Run: headless pygame with SDL's dummy video driver; simulated clock (each Clock.tick advances the game by its frame time, no real sleeping); random seed 0; keys injected as events and as key.get_pressed() state; no mouse input; restart key SPACE tapped at the start of phases 3 and 4.
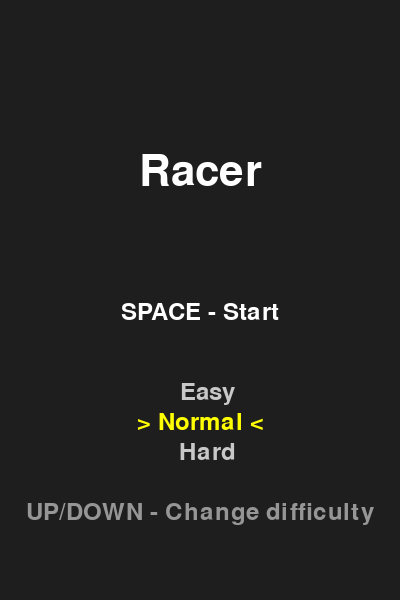
Frame 1 of 4 · flips 1–60 · no input
Frame 2 of 4 · flips 61–180 · tapped SPACE, RETURN · held RIGHT (→), D · screen unchanged from frame 1, image omitted
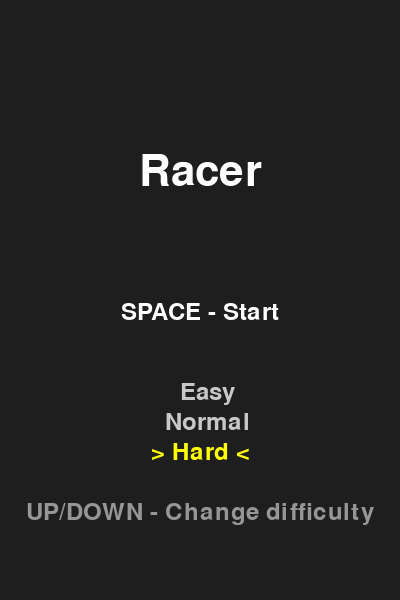
Frame 3 of 4 · flips 181–300 · tapped SPACE · held DOWN (↓), S
Frame 4 of 4 · flips 301–420 · tapped SPACE · held LEFT (←), A, UP (↑), W · screen same as frame 1, image omitted

The pygame program that drew these frames:

import pygame
import random

pygame.init()

WIDTH = 400
HEIGHT = 600

screen = pygame.display.set_mode((WIDTH, HEIGHT))
pygame.display.set_caption("Racer")

clock = pygame.time.Clock()
font = pygame.font.SysFont(None, 36)
big_font = pygame.font.SysFont(None, 64)

difficulty = "Normal"
difficulty_index = 1
difficulties = ["Easy", "Normal", "Hard"]

def apply_difficulty():
    global player_speed, enemy_speed
    if difficulty == "Easy":
        player_speed = 5 / 1.5
        enemy_speed = 5 / 2
    elif difficulty == "Normal":
        player_speed = 5
        enemy_speed = 5
    else:
        player_speed = 5
        enemy_speed = 5 * 2

def reset_game():
    player = pygame.Rect(180, 500, 40, 60)
    enemy = pygame.Rect(random.randint(0, WIDTH-40), -60, 40, 60)
    coins = []
    score = 0
    coin_timer = 0
    return player, enemy, coins, score, coin_timer

apply_difficulty()

player, enemy, coins, score, coin_timer = reset_game()

coin_speed = 5
state = "menu"

running = True

while running:
    screen.fill((30, 30, 30))

    for event in pygame.event.get():
        if event.type == pygame.QUIT:
            running = False
        if event.type == pygame.KEYDOWN:
            if state == "menu":
                if event.key == pygame.K_UP:
                    difficulty_index = (difficulty_index - 1) % 3
                    difficulty = difficulties[difficulty_index]
                    apply_difficulty()
                elif event.key == pygame.K_DOWN:
                    difficulty_index = (difficulty_index + 1) % 3
                    difficulty = difficulties[difficulty_index]
                    apply_difficulty()
            
            if state == "game" and event.key == pygame.K_ESCAPE:
                state = "pause"
            elif state == "pause" and event.key == pygame.K_ESCAPE:
                state = "game"

    keys = pygame.key.get_pressed()

    if state == "menu":
        title = big_font.render("Racer", True, (255, 255, 255))
        start = font.render("SPACE - Start", True, (255, 255, 255))
        
        screen.blit(title, (WIDTH//2 - title.get_width()//2, 150))
        screen.blit(start, (WIDTH//2 - start.get_width()//2, 300))
        
        y_offset = 380
        for i, diff_option in enumerate(difficulties):
            if diff_option == difficulty:
                diff_text = font.render(f"> {diff_option} <", True, (255, 255, 0))
            else:
                diff_text = font.render(f"  {diff_option}", True, (200, 200, 200))
            screen.blit(diff_text, (WIDTH//2 - diff_text.get_width()//2, y_offset))
            y_offset += 30
        
        hint = font.render("UP/DOWN - Change difficulty", True, (150, 150, 150))
        screen.blit(hint, (WIDTH//2 - hint.get_width()//2, 500))

        if keys[pygame.K_SPACE]:
            player, enemy, coins, score, coin_timer = reset_game()
            state = "game"

    elif state == "game":
        if keys[pygame.K_LEFT] and player.x > 0:
            player.x -= player_speed
        if keys[pygame.K_RIGHT] and player.x < WIDTH - player.width:
            player.x += player_speed

        enemy.y += enemy_speed
        if enemy.y > HEIGHT:
            enemy.y = -60
            enemy.x = random.randint(0, WIDTH - 40)

        coin_timer += 1
        if coin_timer > 35:
            weight = random.choice([1, 2, 3])
            if weight == 1:
                color = (255, 255, 0)
                value = 1
                size = 15
            elif weight == 2:
                color = (0, 255, 0)
                value = 3
                size = 18
            else:
                color = (255, 0, 255)
                value = 5
                size = 22

            coin = {
                "rect": pygame.Rect(random.randint(0, WIDTH-30), -20, size, size),
                "value": value,
                "color": color
            }
            coins.append(coin)
            coin_timer = 0

        for coin in coins:
            coin["rect"].y += coin_speed

        coins = [c for c in coins if c["rect"].y < HEIGHT]

        for coin in coins[:]:
            if player.colliderect(coin["rect"]):
                score += coin["value"]
                coins.remove(coin)

        if score > 0 and score % 10 == 0:
            enemy_speed += 0.05

        if player.colliderect(enemy):
            state = "game_over"

        pygame.draw.rect(screen, (0, 200, 255), player)
        pygame.draw.rect(screen, (255, 0, 0), enemy)

        for coin in coins:
            pygame.draw.rect(screen, coin["color"], coin["rect"])

        text = font.render(f"Score: {score}", True, (255, 255, 255))
        screen.blit(text, (WIDTH - text.get_width() - 10, 10))
        
        diff_text = font.render(f"{difficulty}", True, (200, 200, 200))
        screen.blit(diff_text, (10, 10))
        
        pause_hint = font.render("ESC - Pause", True, (150, 150, 150))
        screen.blit(pause_hint, (WIDTH//2 - pause_hint.get_width()//2, HEIGHT - 30))

    elif state == "pause":
        overlay = pygame.Surface((WIDTH, HEIGHT))
        overlay.set_alpha(128)
        overlay.fill((0, 0, 0))
        screen.blit(overlay, (0, 0))
        
        paused_text = big_font.render("PAUSED", True, (255, 255, 255))
        screen.blit(paused_text, (WIDTH//2 - paused_text.get_width()//2, HEIGHT//2 - 50))
        
        resume_text = font.render("ESC - Resume", True, (255, 255, 255))
        screen.blit(resume_text, (WIDTH//2 - resume_text.get_width()//2, HEIGHT//2 + 20))
        
        menu_text = font.render("M - Menu", True, (255, 255, 255))
        screen.blit(menu_text, (WIDTH//2 - menu_text.get_width()//2, HEIGHT//2 + 60))
        
        if keys[pygame.K_m]:
            state = "menu"
            player, enemy, coins, score, coin_timer = reset_game()

    elif state == "game_over":
        overlay = pygame.Surface((WIDTH, HEIGHT))
        overlay.set_alpha(100)
        overlay.fill((0, 0, 0))
        screen.blit(overlay, (0, 0))
        
        over = big_font.render("Game Over", True, (255, 0, 0))
        restart = font.render("SPACE - Restart", True, (255, 255, 255))
        menu = font.render("M - Menu", True, (255, 255, 255))
        
        final_score = font.render(f"Final Score: {score}", True, (255, 255, 0))

        screen.blit(over, (WIDTH//2 - over.get_width()//2, 200))
        screen.blit(final_score, (WIDTH//2 - final_score.get_width()//2, 280))
        screen.blit(restart, (WIDTH//2 - restart.get_width()//2, 360))
        screen.blit(menu, (WIDTH//2 - menu.get_width()//2, 400))

        if keys[pygame.K_SPACE]:
            player, enemy, coins, score, coin_timer = reset_game()
            state = "game"

        if keys[pygame.K_m]:
            state = "menu"
            player, enemy, coins, score, coin_timer = reset_game()

    pygame.display.flip()
    clock.tick(60)

pygame.quit()
